Photos from the image-classification dataset "dataset" in the GitHub repository nishlfernando11/road-sign-classifier. Its 5 classes are: give way, no entry, pedestrian, speed, stop.

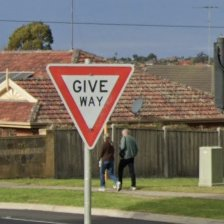
Label: give way

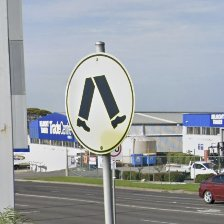
Label: pedestrian

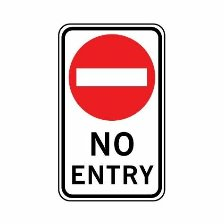
Label: no entry

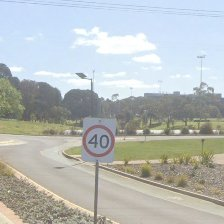
Label: speed

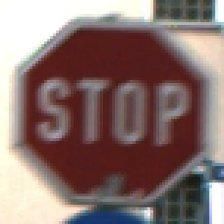
Label: stop

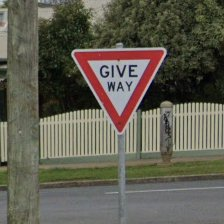
Label: give way
